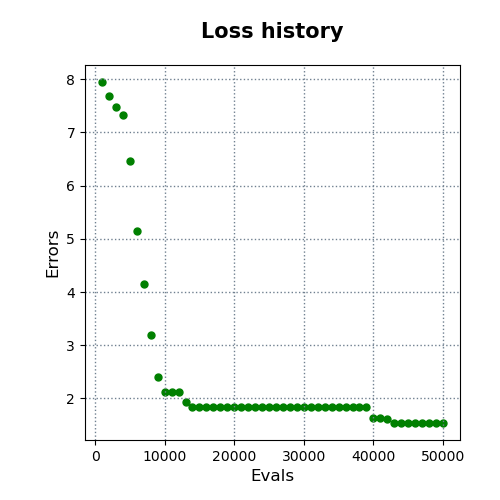

Source data for this figure (header and first rows):
evals, errors
1000, 7.948
2000, 7.69
3000, 7.472
4000, 7.335
5000, 6.458
6000, 5.143
7000, 4.142
8000, 3.198
9000, 2.411
10000, 2.121
11000, 2.121
12000, 2.118
13000, 1.938
14000, 1.833
15000, 1.833
16000, 1.833
17000, 1.833
18000, 1.833
19000, 1.833
20000, 1.833
21000, 1.833
22000, 1.833
23000, 1.833
24000, 1.833
25000, 1.833
26000, 1.833
27000, 1.833
28000, 1.833
29000, 1.833
30000, 1.833
31000, 1.833
32000, 1.833
33000, 1.833
34000, 1.833
35000, 1.833
36000, 1.833
37000, 1.833
38000, 1.833
39000, 1.833
40000, 1.629
41000, 1.629
42000, 1.605
43000, 1.538
44000, 1.538
45000, 1.538
46000, 1.538
47000, 1.538
48000, 1.538
49000, 1.538
50000, 1.538
